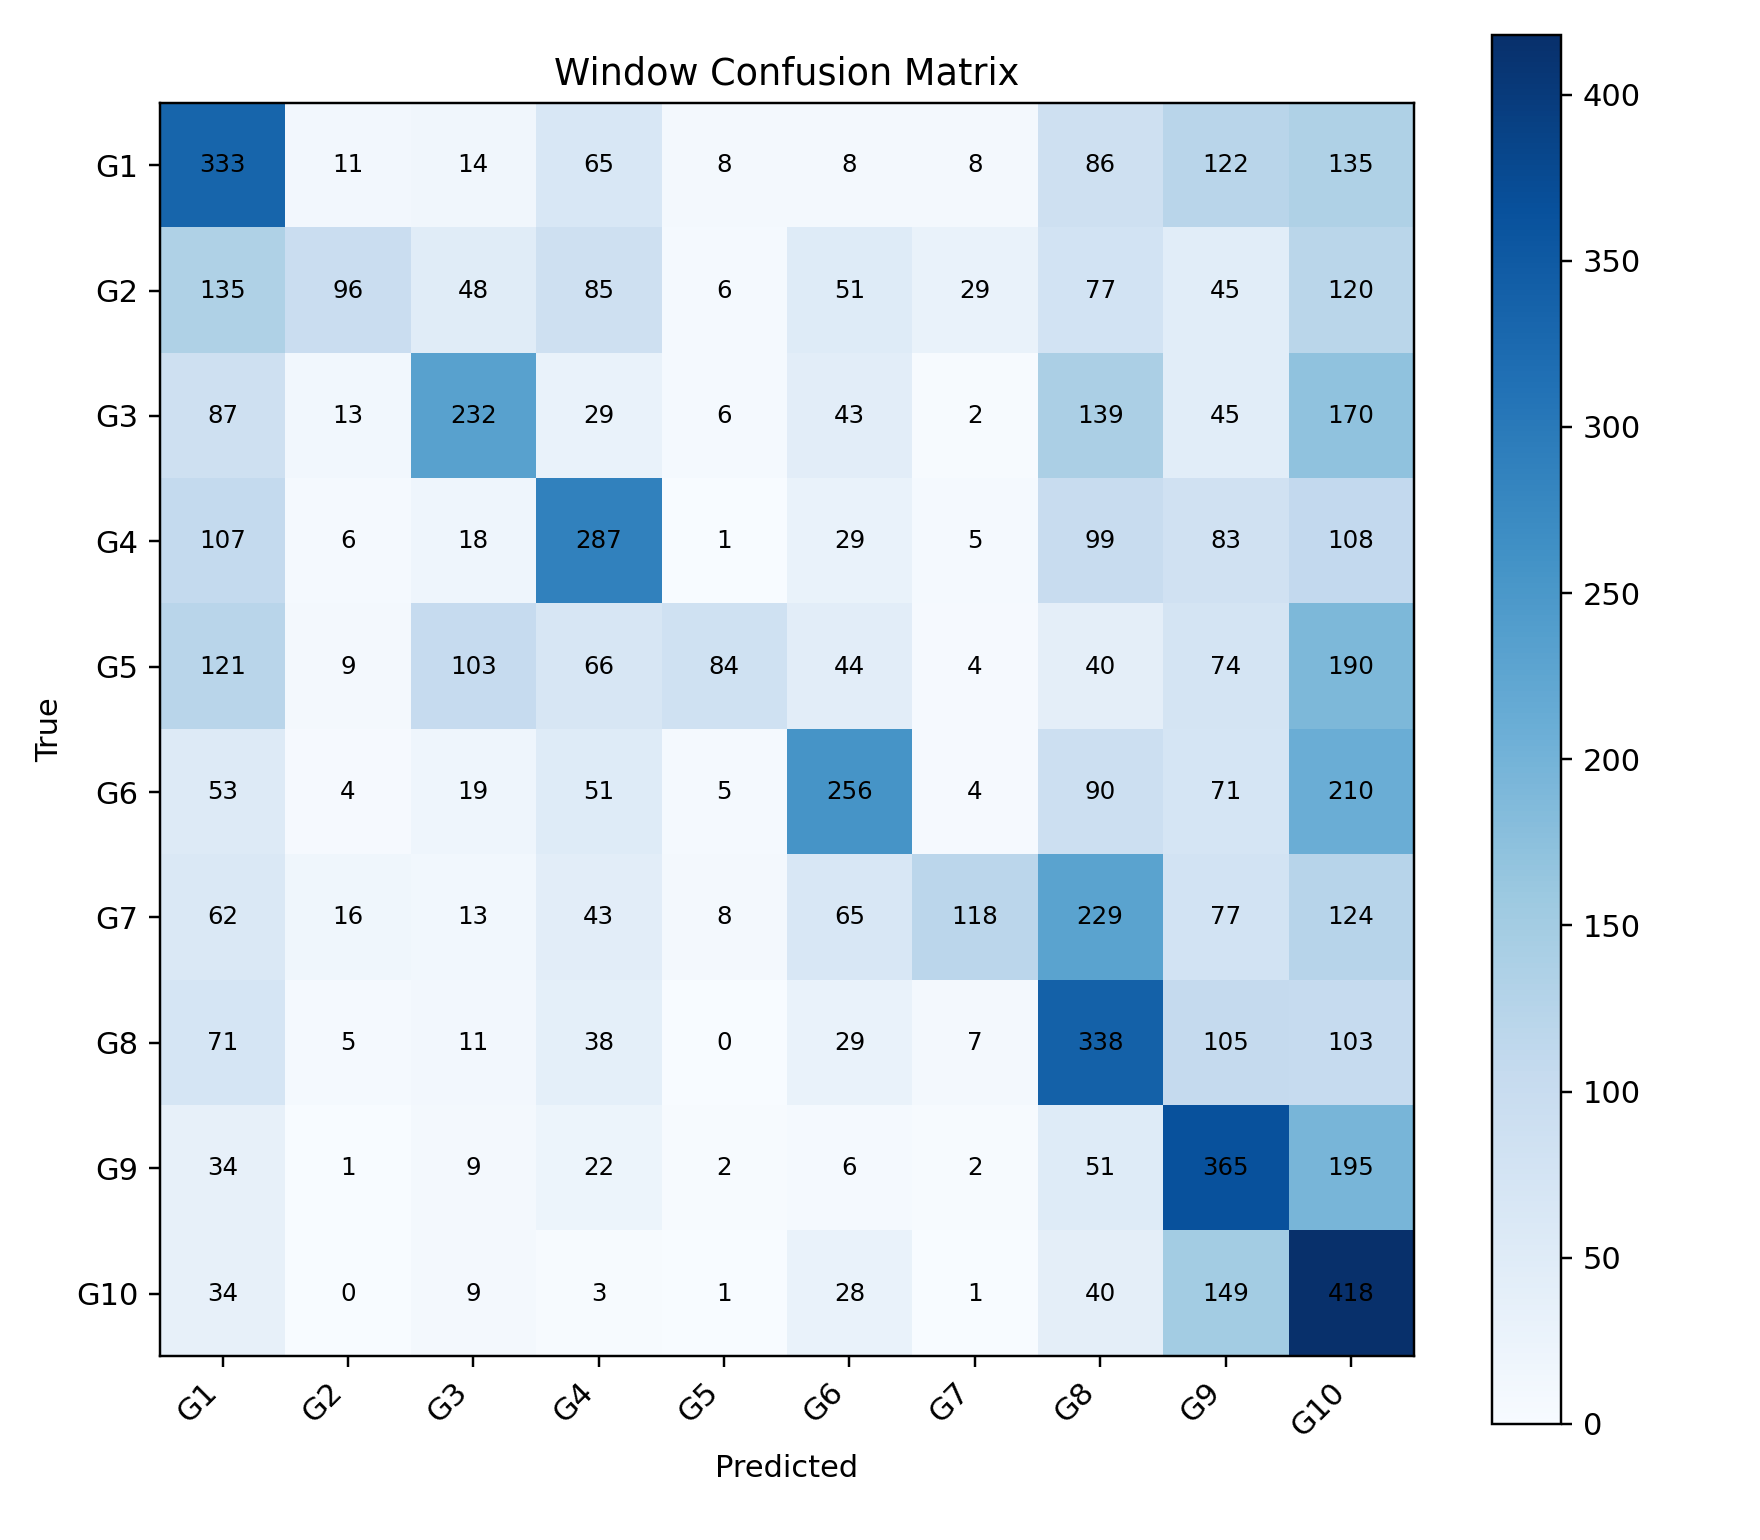

Data behind this chart, as committed beside it:
, G1, G2, G3, G4, G5, G6, G7, G8, G9, G10
G1, 333, 11, 14, 65, 8, 8, 8, 86, 122, 135
G2, 135, 96, 48, 85, 6, 51, 29, 77, 45, 120
G3, 87, 13, 232, 29, 6, 43, 2, 139, 45, 170
G4, 107, 6, 18, 287, 1, 29, 5, 99, 83, 108
G5, 121, 9, 103, 66, 84, 44, 4, 40, 74, 190
G6, 53, 4, 19, 51, 5, 256, 4, 90, 71, 210
G7, 62, 16, 13, 43, 8, 65, 118, 229, 77, 124
G8, 71, 5, 11, 38, 0, 29, 7, 338, 105, 103
G9, 34, 1, 9, 22, 2, 6, 2, 51, 365, 195
G10, 34, 0, 9, 3, 1, 28, 1, 40, 149, 418
